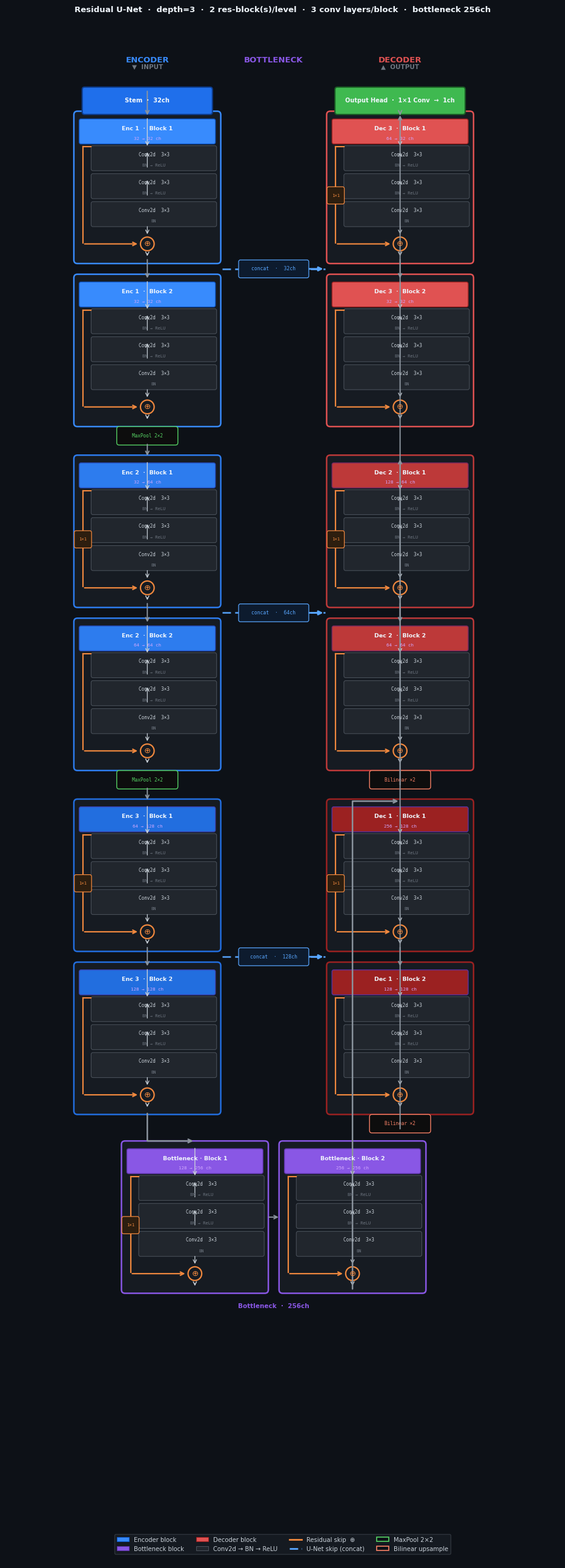

Write Python code to recreate this figure. (Note: this script raises an exception after producing the figure.)
"""
UNet Architecture Diagram Generator v2
========================================
True U-shape: encoder descends left, bottleneck at bottom centre,
decoder ascends right. Each residual block shows individual conv layers
and its internal skip connection with ⊕ merge.

Usage:
    from unet_diagram_v2 import draw_unet_diagram, MockResidualUNet
    m = MockResidualUNet(depth=3, num_res_blocks=2, layers_per_block=3)
    draw_unet_diagram(m, output_path="unet_v2")
"""

import matplotlib
matplotlib.use("Agg")
import matplotlib.pyplot as plt
import matplotlib.patches as mpatches
from matplotlib.patches import FancyBboxPatch
from matplotlib.lines import Line2D

C = dict(
    bg           = "#0D1117",
    panel        = "#161B22",
    border       = "#30363D",
    stem         = "#1F6FEB",
    stem_dark    = "#0D3B8A",
    enc          = "#388BFD",
    enc_dark     = "#1158C7",
    bot          = "#8957E5",
    bot_dark     = "#5A32A3",
    dec          = "#E05252",
    dec_dark     = "#9B2121",
    head         = "#3FB950",
    head_dark    = "#1A5C25",
    conv_bg      = "#21262D",
    conv_border  = "#484F58",
    conv_text    = "#C9D1D9",
    res_skip     = "#F0883E",
    unet_skip    = "#58A6FF",
    arrow        = "#8B949E",
    text_main    = "#F0F6FC",
    text_dim     = "#6E7681",
    text_label   = "#C9D1D9",
    pool_col     = "#56D364",
    interp_col   = "#F78166",
    ch_col       = "#D2A8FF",
)
MONO  = "DejaVu Sans Mono"
SANS  = "DejaVu Sans"


# ─── Primitives ───────────────────────────────────────────────────────────────

def _lerp(h1, h2, t):
    r = lambda h, s: int(h[s:s+2], 16)
    return "#{:02x}{:02x}{:02x}".format(
        int(r(h1,1)+(r(h2,1)-r(h1,1))*t),
        int(r(h1,3)+(r(h2,3)-r(h1,3))*t),
        int(r(h1,5)+(r(h2,5)-r(h1,5))*t))

def rbox(ax, x, y, w, h, fc, ec="#00000000", lw=1.0, r=0.04, z=3, a=1.0):
    ax.add_patch(FancyBboxPatch((x,y), w, h, boxstyle=f"round,pad={r}",
                                fc=fc, ec=ec, lw=lw, zorder=z, alpha=a))

def txt(ax, x, y, s, fs=7, col=None, ha="center", va="center",
        bold=False, font=SANS, z=10):
    ax.text(x, y, s, fontsize=fs, color=col or C["text_main"],
            ha=ha, va=va, fontweight="bold" if bold else "normal",
            fontfamily=font, zorder=z)

def varrow(ax, x, y0, y1, col=None, lw=1.4, z=8):
    ax.annotate("", xy=(x,y1), xytext=(x,y0),
        arrowprops=dict(arrowstyle="->", color=col or C["arrow"],
                        lw=lw, connectionstyle="arc3,rad=0"), zorder=z)

def harrow(ax, x0, x1, y, col=None, lw=1.4, z=8):
    ax.annotate("", xy=(x1,y), xytext=(x0,y),
        arrowprops=dict(arrowstyle="->", color=col or C["arrow"],
                        lw=lw, connectionstyle="arc3,rad=0"), zorder=z)


# ─── Residual block ────────────────────────────────────────────────────────────

def res_block(ax, cx, y_top, bw, lpb, fc, dc, ch_in, ch_out, title):
    """
    Draw one residual block with its top edge at y_top.
    Returns (entry_y, exit_y) – signal enters at entry_y, exits at exit_y.
    Both are *inside* the block (close to top/bottom edges).
    """
    LH   = 0.42     # conv-layer row height
    HH   = 0.36     # header height
    FH   = 0.36     # footer (⊕) height
    PAD  = 0.10
    ILGP = 0.05     # inter-layer gap
    SW   = 0.22     # skip lane width

    total_h = PAD + HH + PAD*0.6 + lpb*(LH+ILGP) - ILGP + PAD + FH + PAD
    y_bot   = y_top - total_h

    # Outer frame
    rbox(ax, cx-bw/2, y_bot, bw, total_h, C["panel"], fc, lw=1.8, r=0.06, z=3)

    # Header
    hy = y_top - PAD - HH
    rbox(ax, cx-bw/2+0.06, hy, bw-0.12, HH, fc, dc, lw=1.0, r=0.03, z=4)
    txt(ax, cx, hy+HH*0.63, title, fs=6.8, bold=True, font=SANS)
    txt(ax, cx, hy+HH*0.17, f"{ch_in} → {ch_out} ch",
        fs=5.4, col=C["ch_col"], font=MONO)

    # Conv layer rows
    LX = cx - bw/2 + SW + 0.04
    LW = bw - SW - 0.08
    cursor = hy - PAD*0.6
    layer_tops, layer_bots = [], []

    for i in range(lpb):
        lt = cursor
        lb = cursor - LH
        layer_tops.append(lt)
        layer_bots.append(lb)
        rbox(ax, LX, lb+0.03, LW, LH-0.06, C["conv_bg"], C["conv_border"],
             lw=0.8, r=0.03, z=5)
        txt(ax, LX+LW/2, lb+LH*0.65, "Conv2d  3×3", fs=5.6, col=C["conv_text"], font=MONO)
        bn = "BN → ReLU" if i < lpb-1 else "BN"
        txt(ax, LX+LW/2, lb+LH*0.22, bn, fs=5.0, col=C["text_dim"], font=MONO)
        cursor = lb - ILGP
        if i < lpb-1:
            varrow(ax, cx, lb+0.03, lb-ILGP+LH-0.03, C["conv_text"], lw=0.9, z=7)

    # ⊕ merge circle
    merge_y = cursor - PAD*0.6 - FH/2
    mr = 0.115
    ax.add_patch(plt.Circle((cx, merge_y), mr,
                 fc=C["panel"], ec=C["res_skip"], lw=1.6, zorder=7))
    txt(ax, cx, merge_y, "⊕", fs=9.5, col=C["res_skip"], font=SANS)

    # Arrow: last conv layer → ⊕
    varrow(ax, cx, layer_bots[-1]+0.03, merge_y+mr+0.02, C["conv_text"], lw=0.9, z=7)

    # Residual skip (left lane)
    sx   = cx - bw/2 + SW*0.42
    s_t  = layer_tops[0] - 0.02
    ax.plot([LX-0.03, sx], [s_t, s_t], color=C["res_skip"], lw=1.6, zorder=6)
    ax.plot([sx, sx], [s_t, merge_y+0.02], color=C["res_skip"], lw=1.6, zorder=6)
    ax.annotate("", xy=(cx-mr-0.02, merge_y), xytext=(sx, merge_y),
        arrowprops=dict(arrowstyle="->", color=C["res_skip"], lw=1.6,
                        connectionstyle="arc3,rad=0"), zorder=8)

    # 1×1 projection badge if ch_in ≠ ch_out
    if ch_in != ch_out:
        mid_s = (s_t + merge_y) / 2
        rbox(ax, sx-0.115, mid_s-0.115, 0.23, 0.23,
             "#2D1E0F", C["res_skip"], lw=0.9, r=0.03, z=9)
        txt(ax, sx, mid_s, "1×1", fs=5.2, col=C["res_skip"], font=MONO, z=10)

    # Entry / exit arrows
    entry_y = y_top - PAD*0.35
    exit_y  = y_bot + PAD*0.35
    varrow(ax, cx, entry_y, layer_tops[0]-0.03, C["conv_text"], lw=1.0, z=7)
    varrow(ax, cx, merge_y-mr-0.02, exit_y, C["conv_text"], lw=1.0, z=7)

    return entry_y, exit_y, y_top, y_bot


# ─── Tag pill (pool / upsample) ────────────────────────────────────────────────

def tag(ax, cx, cy, label, col):
    w = len(label) * 0.068 + 0.20
    rbox(ax, cx-w/2, cy-0.115, w, 0.23, "#0D0D0D", col, lw=1.0, r=0.04, z=7)
    txt(ax, cx, cy, label, fs=5.6, col=col, font=MONO, z=8)


# ─── Main ─────────────────────────────────────────────────────────────────────

def draw_unet_diagram(model, output_path="unet_diagram_v2",
                      fmt=("svg", "png"), dpi=180):
    """
    Draw a U-shaped Residual U-Net with expanded residual block detail.
    Encoder descends the left; decoder ascends the right;
    bottleneck sits at the bottom centre.
    """

    # ── Introspect ────────────────────────────────────────────────────────────
    depth   = len(model.encoders)
    nrb     = len(model.bottleneck)
    lpb     = sum(1 for m in model.encoders[0].res_blocks[0].block
                  if hasattr(m, "out_channels"))
    enc_ch  = [enc.res_blocks[0].block[0].out_channels for enc in model.encoders]
    bot_ch  = model.bottleneck[0].block[0].out_channels
    out_ch  = model.head.out_channels

    # ── Geometry ──────────────────────────────────────────────────────────────
    LH, HH, FH = 0.42, 0.36, 0.36
    PAD, ILGP  = 0.10, 0.05
    RB_H = PAD + HH + PAD*0.6 + lpb*(LH+ILGP) - ILGP + PAD + FH + PAD
    RB_W = 2.35

    RB_GAP  = 0.30    # gap between stacked res-blocks within one level
    LVL_GAP = 0.60    # gap between encoder/decoder levels

    lvl_h   = nrb * RB_H + (nrb-1) * RB_GAP

    # Horizontal
    SKIP_LANE = 1.90
    MARGIN    = 1.20
    ENC_CX    = MARGIN + RB_W/2
    DEC_CX    = MARGIN + RB_W + SKIP_LANE + RB_W/2
    BOT_CX    = (ENC_CX + DEC_CX) / 2
    FIG_W     = 2*MARGIN + 2*RB_W + SKIP_LANE + 0.3

    # Vertical – level 0 at top, descending
    STEM_H  = 0.38
    T_PAD   = 1.50   # above level-0 (stem + input label)
    B_PAD   = 1.80   # below bottleneck (legend)

    total_enc_h = depth * lvl_h + (depth-1) * LVL_GAP
    # Top of level i (from bottom of figure):
    #   y_top_lvl[0] = FIG_H - T_PAD
    #   y_top_lvl[i] = y_top_lvl[0] - i*(lvl_h + LVL_GAP)

    # We need to compute FIG_H from the content:
    #   T_PAD  + total_enc_h  + LVL_GAP (enc-to-bot transition)
    #   + bot_h + B_PAD
    BOT_H = nrb * RB_H + (nrb-1) * RB_GAP   # horizontal, but just for height
    FIG_H = T_PAD + total_enc_h + LVL_GAP + BOT_H + B_PAD

    def lvl_top_y(i):
        return FIG_H - T_PAD - i * (lvl_h + LVL_GAP)

    fig, ax = plt.subplots(figsize=(FIG_W, FIG_H))
    ax.set_facecolor(C["bg"]); fig.patch.set_facecolor(C["bg"])
    ax.set_aspect("equal"); ax.axis("off")
    ax.set_xlim(0, FIG_W); ax.set_ylim(0, FIG_H)

    # ── Encoder column ────────────────────────────────────────────────────────
    enc_lvl_first_entry = []   # entry_y of block-0 of each level
    enc_lvl_last_exit   = []   # exit_y  of last block of each level

    for lvl in range(depth):
        lt = lvl_top_y(lvl)
        prev_exit   = None
        first_entry = None
        last_exit   = None

        for rb in range(nrb):
            rb_top = lt - rb * (RB_H + RB_GAP)
            ci = enc_ch[lvl-1] if (lvl > 0 and rb == 0) else enc_ch[lvl]
            co = enc_ch[lvl]
            t  = lvl / max(depth-1, 1)
            fc = _lerp(C["enc"], C["enc_dark"], t*0.55)
            dc = _lerp(C["enc_dark"], C["bot_dark"], t*0.55)
            en, ex, _, _ = res_block(ax, ENC_CX, rb_top, RB_W, lpb, fc, dc,
                                     ci, co, f"Enc {lvl+1}  ·  Block {rb+1}")
            if rb == 0:        first_entry = en
            if rb == nrb - 1:  last_exit   = ex
            if prev_exit is not None:
                varrow(ax, ENC_CX, prev_exit, en)
            prev_exit = ex

        enc_lvl_first_entry.append(first_entry)
        enc_lvl_last_exit.append(last_exit)

        # Pool tag + arrow to next level
        if lvl < depth - 1:
            pool_cy = last_exit - 0.25
            tag(ax, ENC_CX, pool_cy, "MaxPool 2×2", C["pool_col"])
            varrow(ax, ENC_CX, pool_cy - 0.115, lvl_top_y(lvl+1) + 0.02)

    # Stem bar
    stem_bot = enc_lvl_first_entry[0] + 0.08
    rbox(ax, ENC_CX-RB_W/2+0.12, stem_bot, RB_W-0.24, STEM_H,
         C["stem"], C["stem_dark"], lw=1.5, r=0.04, z=5)
    txt(ax, ENC_CX, stem_bot+STEM_H/2, f"Stem  ·  {enc_ch[0]}ch",
        fs=7.2, bold=True, font=SANS)
    varrow(ax, ENC_CX, stem_bot+STEM_H, enc_lvl_first_entry[0])
    txt(ax, ENC_CX, stem_bot+STEM_H+0.38,
        "▼  INPUT", fs=7.5, bold=True, col=C["text_dim"], font=SANS)

    # ── Bottleneck ────────────────────────────────────────────────────────────
    # Sits below the deepest encoder level
    bot_top_y  = enc_lvl_last_exit[-1] - 0.60
    bot_total_w = nrb*RB_W + (nrb-1)*RB_GAP
    bot0_cx    = BOT_CX - bot_total_w/2 + RB_W/2
    bot_entries = []
    prev_b_exit = None
    prev_b_cx   = None

    for rb in range(nrb):
        bx  = bot0_cx + rb*(RB_W + RB_GAP)
        ci  = enc_ch[-1] if rb == 0 else bot_ch
        co  = bot_ch
        en, ex, _, boty = res_block(ax, bx, bot_top_y, RB_W, lpb,
                                    C["bot"], C["bot_dark"], ci, co,
                                    f"Bottleneck · Block {rb+1}")
        bot_entries.append((bx, en, ex, boty))
        if prev_b_exit is not None:
            harrow(ax, prev_b_cx+RB_W/2+0.04, bx-RB_W/2-0.04,
                   bot_top_y - RB_H/2)
        prev_b_exit = ex
        prev_b_cx   = bx

    # Elbow: enc deepest exit → bot block-0 entry
    ax.annotate("", xy=(bot0_cx, bot_top_y+0.06),
                xytext=(ENC_CX, enc_lvl_last_exit[-1]-0.05),
                arrowprops=dict(arrowstyle="->", color=C["arrow"], lw=1.8,
                                connectionstyle="angle,angleA=270,angleB=180,rad=0.18"),
                zorder=8)
    txt(ax, BOT_CX, bot_entries[0][3]-0.28,
        f"Bottleneck  ·  {bot_ch}ch", fs=7.5, bold=True, col=C["bot"], font=SANS)

    # ── Decoder column ────────────────────────────────────────────────────────
    # Decoder level 0 = deepest (mirrors encoder level depth-1),
    # Decoder level (depth-1) = shallowest (mirrors encoder level 0).
    # Visually: dec lvl 0 is at the BOTTOM right, dec lvl (depth-1) at the TOP right.
    # We iterate d_lvl = 0..depth-1; enc_lvl = depth-1-d_lvl
    # Vertical top for decoder level d_lvl = same as encoder level enc_lvl

    dec_lvl_first_entry = []
    dec_lvl_last_exit   = []

    for d_lvl in range(depth):
        enc_lvl  = depth - 1 - d_lvl
        lt       = lvl_top_y(enc_lvl)
        prev_exit   = None
        first_entry = None
        last_exit   = None

        for rb in range(nrb):
            rb_top = lt - rb * (RB_H + RB_GAP)
            ci = enc_ch[enc_lvl] * 2 if rb == 0 else enc_ch[enc_lvl]
            co = enc_ch[enc_lvl]
            t  = d_lvl / max(depth-1, 1)
            fc = _lerp(C["dec_dark"], C["dec"], t)
            dc = _lerp(C["bot_dark"], C["dec_dark"], t)
            en, ex, _, _ = res_block(ax, DEC_CX, rb_top, RB_W, lpb, fc, dc,
                                     ci, co, f"Dec {d_lvl+1}  ·  Block {rb+1}")
            if rb == 0:        first_entry = en
            if rb == nrb - 1:  last_exit   = ex
            if prev_exit is not None:
                varrow(ax, DEC_CX, prev_exit, en)
            prev_exit = ex

        dec_lvl_first_entry.append(first_entry)
        dec_lvl_last_exit.append(last_exit)

        # Upsample tag + arrow to next (shallower) dec level
        if d_lvl < depth - 1:
            up_cy = last_exit - 0.25
            tag(ax, DEC_CX, up_cy, "Bilinear ×2", C["interp_col"])
            # next dec level is d_lvl+1, which maps to enc_lvl-1
            next_enc_lvl = enc_lvl - 1
            varrow(ax, DEC_CX, up_cy - 0.115, lvl_top_y(next_enc_lvl) + 0.02)

    # Elbow: last bottleneck block exit → dec level-0 (deepest) entry
    last_bot = bot_entries[-1]
    ax.annotate("", xy=(DEC_CX, dec_lvl_first_entry[0] + 0.06),
                xytext=(last_bot[0], last_bot[2]-0.05),
                arrowprops=dict(arrowstyle="->", color=C["arrow"], lw=1.8,
                                connectionstyle="angle,angleA=270,angleB=0,rad=0.18"),
                zorder=8)

    # Output head — sits ABOVE the shallowest decoder level (mirrors enc stem)
    # dec_lvl_first_entry[-1] = entry_y of block-0 of d_lvl=depth-1 (top of right col)
    head_bot = dec_lvl_first_entry[-1] + 0.08
    rbox(ax, DEC_CX-RB_W/2+0.12, head_bot, RB_W-0.24, STEM_H,
         C["head"], C["head_dark"], lw=1.5, r=0.04, z=5)
    txt(ax, DEC_CX, head_bot+STEM_H/2,
        f"Output Head  ·  1×1 Conv  →  {out_ch}ch",
        fs=7.0, bold=True, font=SANS)
    # Arrow: head bottom → into the first block of the shallowest dec level
    varrow(ax, DEC_CX, head_bot, dec_lvl_first_entry[-1], C["arrow"])
    txt(ax, DEC_CX, head_bot+STEM_H+0.38,
        "▲  OUTPUT", fs=7.5, bold=True, col=C["text_dim"], font=SANS)

    # ── U-Net skip connections ────────────────────────────────────────────────
    # Enc level i ↔ Dec level (depth-1-i)  (both at the same vertical range)
    for enc_lvl in range(depth):
        mid_y = lvl_top_y(enc_lvl) - lvl_h / 2
        x0 = ENC_CX + RB_W/2 + 0.08
        x1 = DEC_CX - RB_W/2 - 0.08
        ax.plot([x0, x1], [mid_y, mid_y],
                color=C["unet_skip"], lw=2.0,
                linestyle=(0,(5,2.5)), zorder=7, alpha=0.9)
        ax.annotate("", xy=(x1-0.01, mid_y), xytext=(x1-0.32, mid_y),
                    arrowprops=dict(arrowstyle="-|>", color=C["unet_skip"],
                                    lw=2.0, mutation_scale=10), zorder=9)
        mx = (x0 + x1) / 2
        w  = 1.12
        rbox(ax, mx-w/2, mid_y-0.12, w, 0.24, "#0D1B2E", C["unet_skip"],
             lw=0.9, r=0.03, z=10)
        txt(ax, mx, mid_y, f"concat  ·  {enc_ch[enc_lvl]}ch",
            fs=5.8, col=C["unet_skip"], font=MONO, z=11)

    # ── Column headers ────────────────────────────────────────────────────────
    hy = FIG_H - 0.58
    for cx, label, col in [
        (ENC_CX, "ENCODER",    C["enc"]),
        (BOT_CX, "BOTTLENECK", C["bot"]),
        (DEC_CX, "DECODER",    C["dec"]),
    ]:
        txt(ax, cx, hy, label, fs=9.5, bold=True, col=col, font=SANS)

    # ── Title ─────────────────────────────────────────────────────────────────
    ax.set_title(
        f"Residual U-Net  ·  depth={depth}  ·  "
        f"{nrb} res-block(s)/level  ·  {lpb} conv layers/block  ·  "
        f"bottleneck {bot_ch}ch",
        fontsize=9.5, fontweight="bold",
        color=C["text_main"], fontfamily=SANS, pad=16)

    # ── Legend ────────────────────────────────────────────────────────────────
    handles = [
        mpatches.Patch(fc=C["enc"],    ec=C["enc_dark"], lw=0.8, label="Encoder block"),
        mpatches.Patch(fc=C["bot"],    ec=C["bot_dark"], lw=0.8, label="Bottleneck block"),
        mpatches.Patch(fc=C["dec"],    ec=C["dec_dark"], lw=0.8, label="Decoder block"),
        mpatches.Patch(fc=C["conv_bg"],ec=C["conv_border"], lw=0.8, label="Conv2d → BN → ReLU"),
        Line2D([0],[0], color=C["res_skip"],  lw=2.0, label="Residual skip  ⊕"),
        Line2D([0],[0], color=C["unet_skip"], lw=2.0, ls=(0,(5,2)), label="U-Net skip (concat)"),
        mpatches.Patch(fc=C["bg"], ec=C["pool_col"],   lw=1.2, label="MaxPool 2×2"),
        mpatches.Patch(fc=C["bg"], ec=C["interp_col"], lw=1.2, label="Bilinear upsample"),
    ]
    ax.legend(handles=handles, loc="lower center", ncol=4,
              bbox_to_anchor=(0.5, 0.003),
              framealpha=0.97, fontsize=7.2,
              facecolor=C["panel"], edgecolor=C["border"],
              prop={"family": SANS, "size": 7.2},
              labelcolor=C["text_label"])

    plt.tight_layout(pad=0.5)
    saved = []
    for f in fmt:
        path = f"{output_path}.{f}"
        fig.savefig(path, format=f, dpi=dpi,
                    bbox_inches="tight", facecolor=C["bg"])
        saved.append(path)
        print(f"Saved: {path}")
    plt.close(fig)
    return saved


# ── Mock ──────────────────────────────────────────────────────────────────────

class _C:
    def __init__(self, o): self.out_channels = o
class _RB:
    def __init__(self, o, l): self.block = [_C(o) for _ in range(l)]
class _EB:
    def __init__(self, o, n, l): self.res_blocks = [_RB(o, l) for _ in range(n)]
class _H:
    def __init__(self, o): self.out_channels = o

class MockResidualUNet:
    """Pure-Python stand-in for ResidualUNet — no PyTorch needed."""
    def __init__(self, in_channels=3, out_channels=1, base_channels=32,
                 depth=4, num_res_blocks=2, layers_per_block=3, channel_mult=2.0):
        ec = [int(base_channels * channel_mult**i) for i in range(depth)]
        bc = int(ec[-1] * channel_mult)
        self.encoders   = [_EB(ec[i], num_res_blocks, layers_per_block) for i in range(depth)]
        self.bottleneck = [_RB(bc, layers_per_block) for _ in range(num_res_blocks)]
        self.head       = _H(out_channels)


if __name__ == "__main__":
    configs = [
        dict(depth=3, num_res_blocks=2, layers_per_block=3,
             base_channels=32, out_channels=1),
        dict(depth=4, num_res_blocks=1, layers_per_block=2,
             base_channels=64, out_channels=3),
    ]
    for i, cfg in enumerate(configs):
        m = MockResidualUNet(**cfg)
        draw_unet_diagram(m,
                          output_path=f"/mnt/user-data/outputs/unet_diagram_v2_{i+1}",
                          fmt=("png", "svg"))
